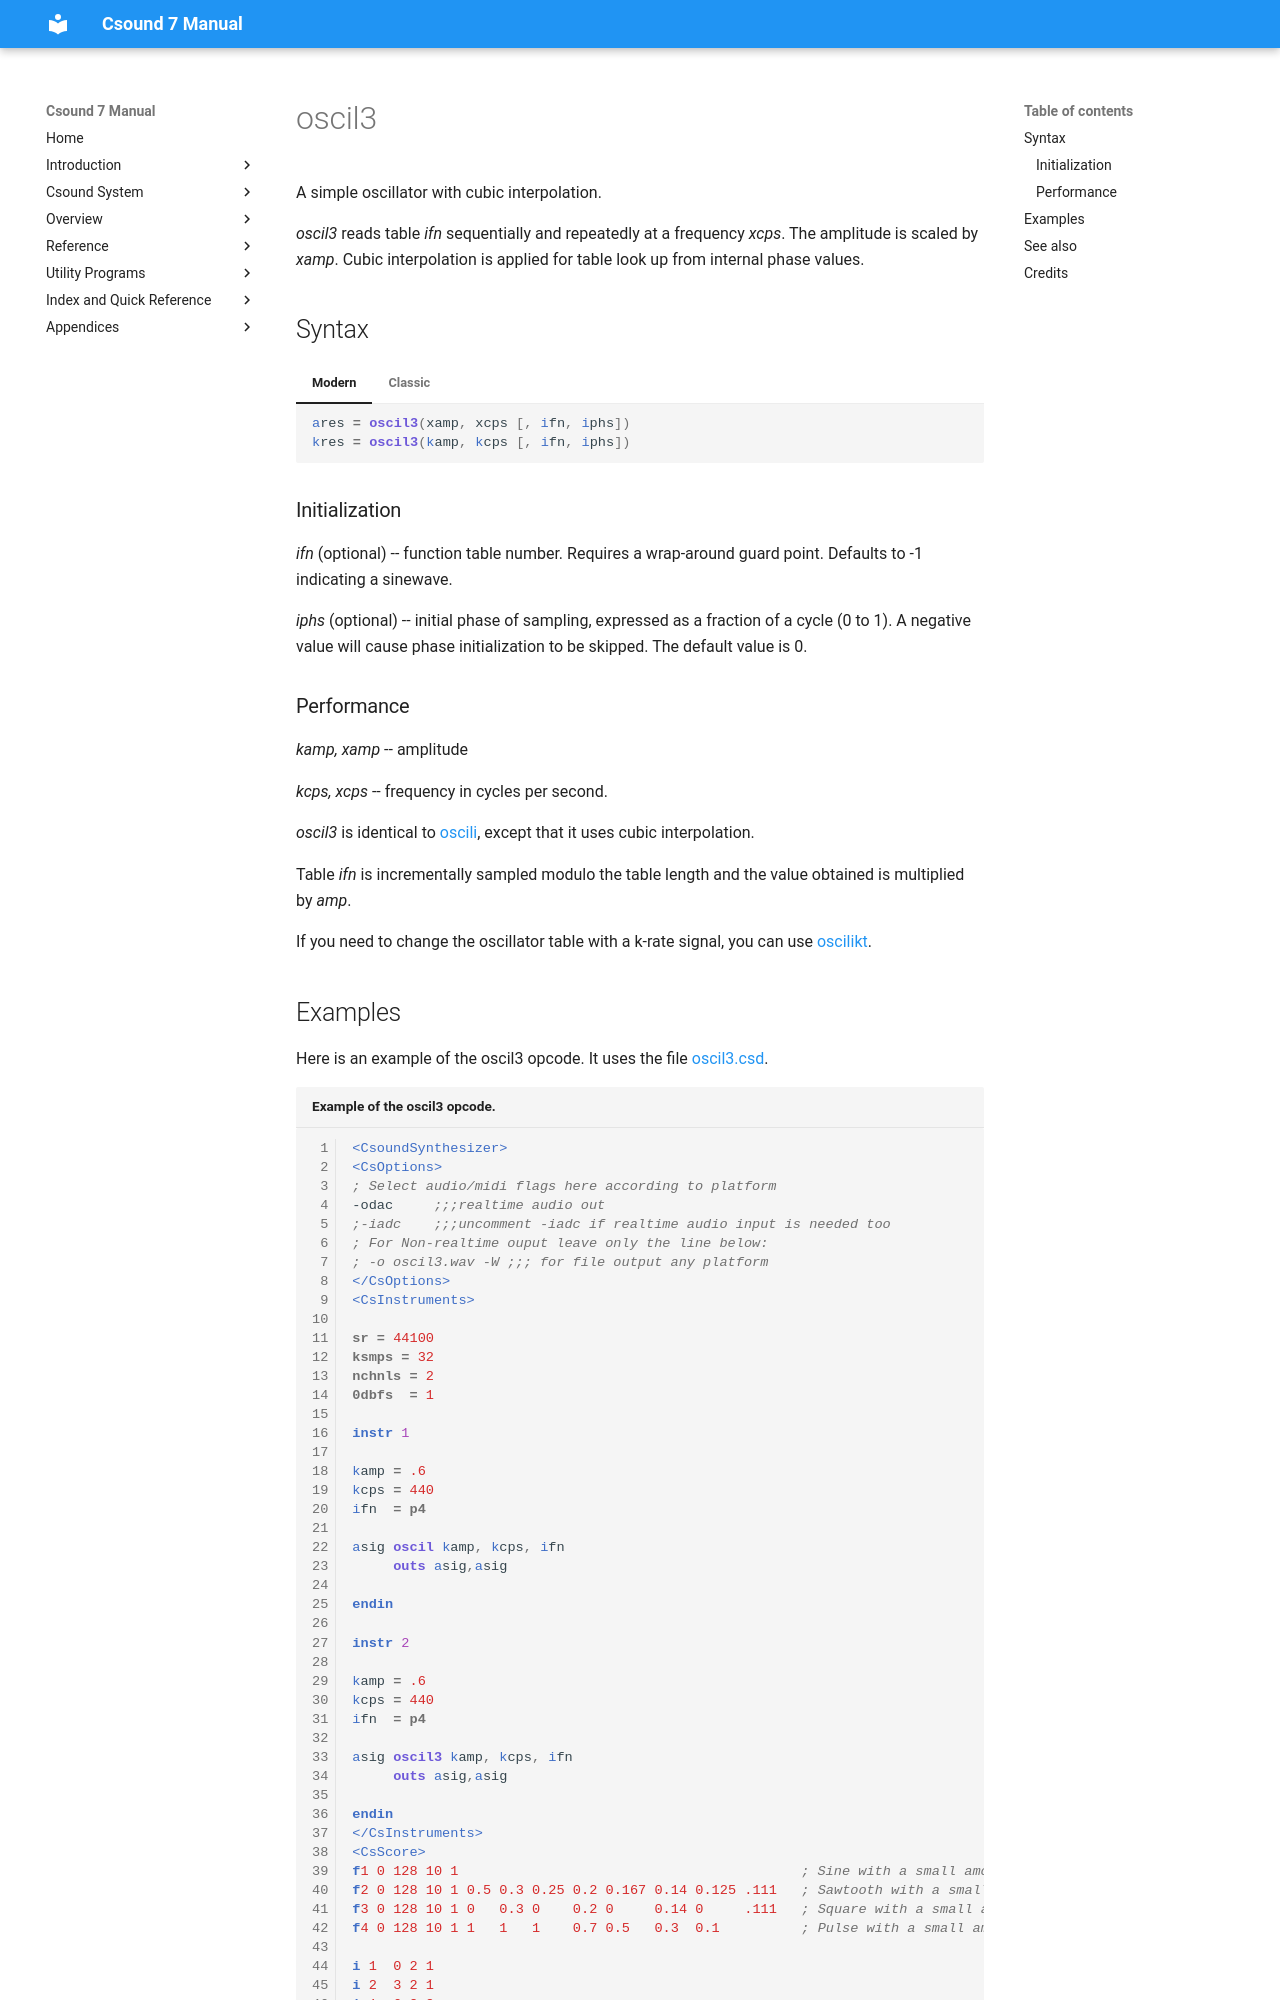

repository: csound/manual · page: opcodes/oscil3/index.html · generator: mkdocs

<!--
id:oscil3
category:Signal Generators:Basic Oscillators
-->
# oscil3
A simple oscillator with cubic interpolation.

_oscil3_ reads table _ifn_ sequentially and repeatedly at a frequency _xcps_. The amplitude is scaled by _xamp_. Cubic interpolation is applied for table look up from internal phase values.

## Syntax
=== "Modern"
    ``` csound-orc
    ares = oscil3(xamp, xcps [, ifn, iphs])
    kres = oscil3(kamp, kcps [, ifn, iphs])
    ```

=== "Classic"
    ``` csound-orc
    ares oscil3 xamp, xcps [, ifn, iphs]
    kres oscil3 kamp, kcps [, ifn, iphs]
    ```

### Initialization

_ifn_ (optional) -- function table
number. Requires a wrap-around guard point.  Defaults to -1
indicating a sinewave.

_iphs_ (optional) -- initial phase of sampling, expressed as a fraction of a cycle (0 to 1). A negative value will cause phase initialization to be skipped. The default value is 0.
